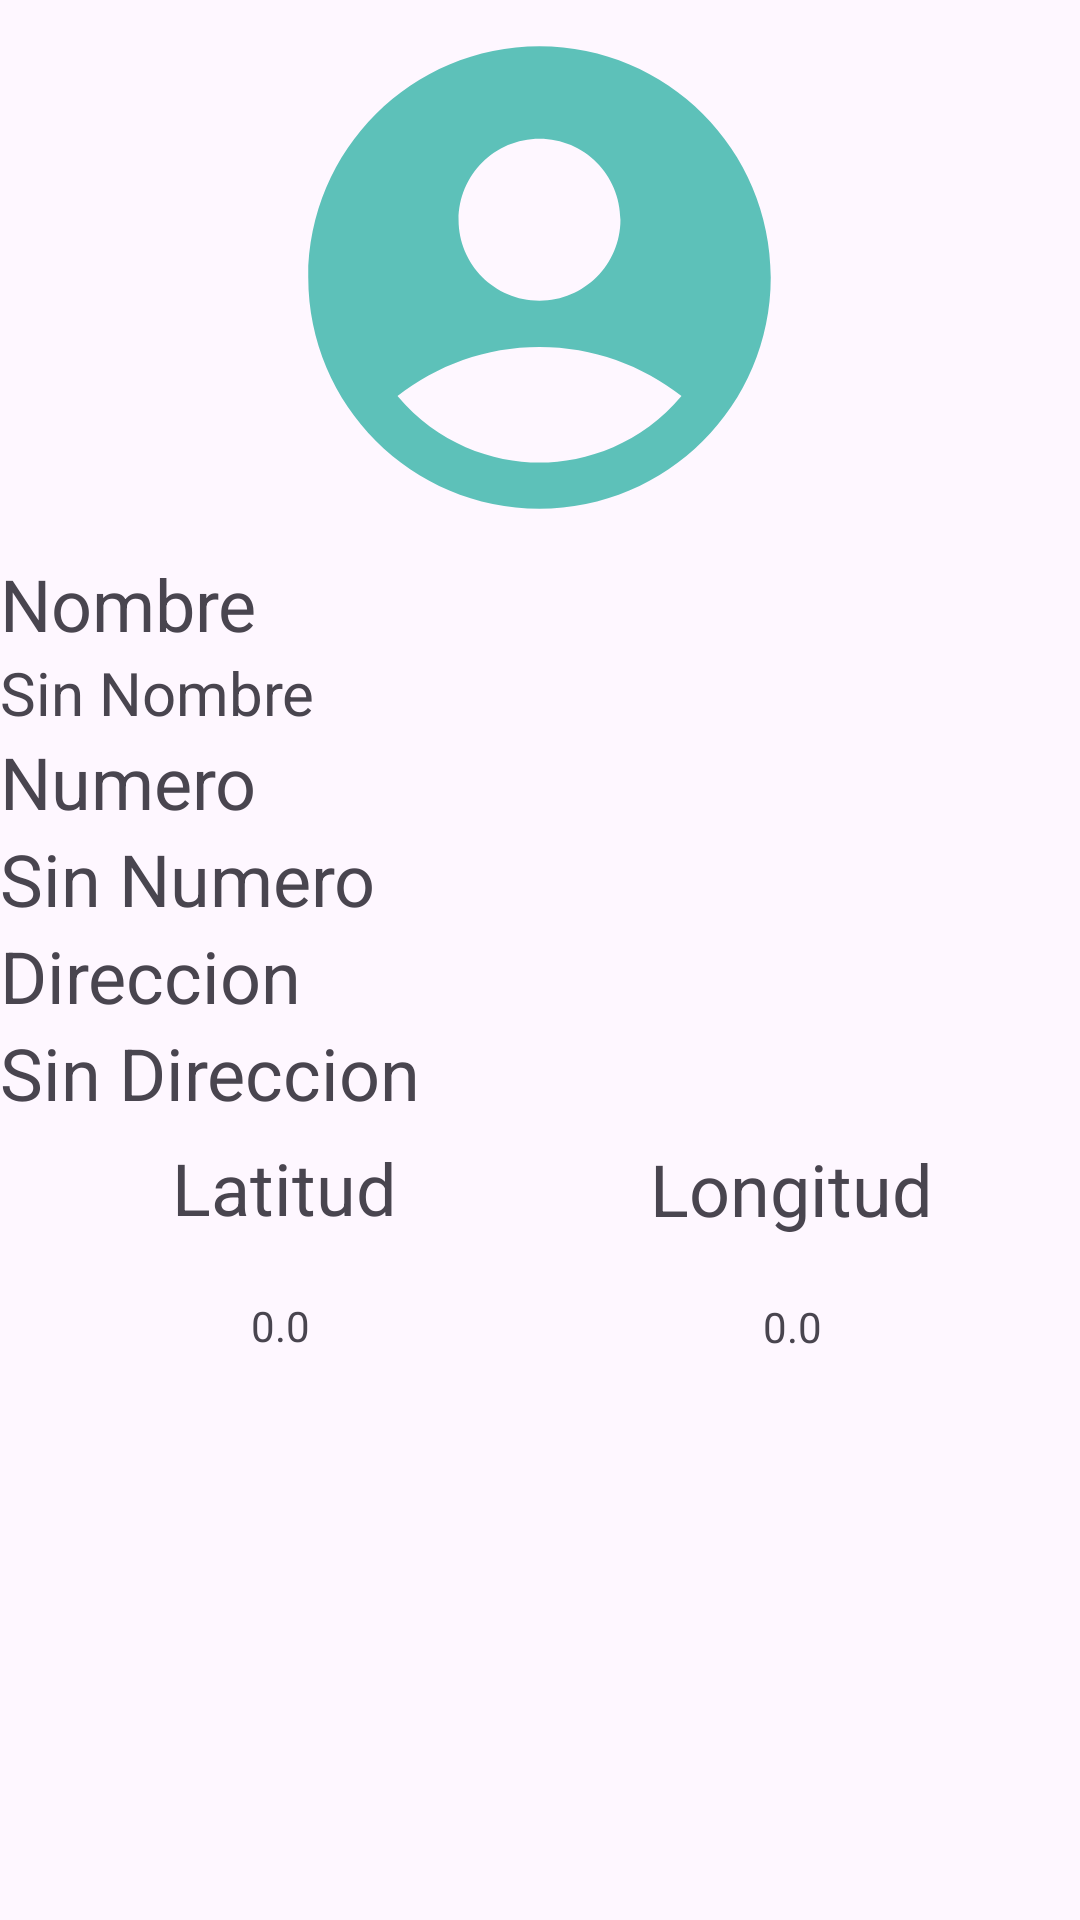

Produce the Android XML layout that renders to this screen, including the resource entries it uses.
<!-- AndroidManifest.xml: application theme Theme.Lista -->
<!-- res/layout/info_lugar.xml -->
<?xml version="1.0" encoding="utf-8"?>
<android.widget.LinearLayout
    xmlns:android="http://schemas.android.com/apk/res/android"
    android:layout_width="match_parent"
    android:layout_height="match_parent"
    android:orientation="vertical">

    
    <ImageView
        android:id="@+id/img_info"
        android:layout_width="193dp"
        android:layout_height="185dp"
        android:layout_gravity="center"
        android:src="@drawable/account_circle" />

    
    <TextView
        android:id="@+id/textView4"
        android:layout_width="match_parent"
        android:layout_height="wrap_content"
        android:text="Nombre"
        android:textSize="24sp" />

    
    <TextView
        android:id="@+id/txt_nom"
        android:layout_width="match_parent"
        android:layout_height="wrap_content"
        android:text="Sin Nombre"
        android:textSize="20sp" />

    
    <TextView
        android:id="@+id/textView2"
        android:layout_width="match_parent"
        android:layout_height="wrap_content"
        android:text="Numero"
        android:textSize="24sp" />

    
    <TextView
        android:id="@+id/txt_num"
        android:layout_width="match_parent"
        android:layout_height="wrap_content"
        android:text="Sin Numero"
        android:textSize="24sp" />

    
    <TextView
        android:id="@+id/textView6"
        android:layout_width="match_parent"
        android:layout_height="wrap_content"
        android:text="Direccion"
        android:textSize="24sp" />

    
    <TextView
        android:id="@+id/txt_direccion"
        android:layout_width="match_parent"
        android:layout_height="wrap_content"
        android:text="Sin Direccion"
        android:textSize="24sp" />

    <LinearLayout
        android:layout_width="339dp"
        android:layout_height="45dp"
        android:layout_gravity="center"
        android:orientation="horizontal">

        <TextView
            android:id="@+id/txt_info_latitud"
            android:layout_width="169dp"
            android:layout_height="44dp"
            android:layout_gravity="center"
            android:gravity="center"
            android:text="Latitud"
            android:textSize="24sp"/>

        <TextView
            android:id="@+id/txt_info_longitud"
            android:layout_width="169dp"
            android:layout_height="43dp"
            android:layout_gravity="center"
            android:gravity="center"
            android:text="Longitud"
            android:textSize="24sp"/>
    </LinearLayout>

    <LinearLayout
        android:layout_width="342dp"
        android:layout_height="47dp"
        android:layout_gravity="center"
        android:orientation="horizontal">

        <TextView
            android:id="@+id/info_latitud"
            android:layout_width="169dp"
            android:layout_height="44dp"
            android:layout_gravity="center"
            android:gravity="center"
            android:text="0.0" />

        <TextView
            android:id="@+id/info_longitud"
            android:layout_width="172dp"
            android:layout_height="43dp"
            android:layout_gravity="center"
            android:gravity="center"
            android:text="0.0" />
    </LinearLayout>

</android.widget.LinearLayout>
<!-- resources referenced by this layout -->
<resources>
  <!-- drawable account_circle (drawable) -->
  <vector android:height="24dp" android:tint="#5DC1B9"
      android:viewportHeight="24" android:viewportWidth="24"
      android:width="24dp" xmlns:android="http://schemas.android.com/apk/res/android">
      <path android:fillColor="@android:color/white" android:pathData="M12,2C6.48,2 2,6.48 2,12s4.48,10 10,10s10,-4.48 10,-10S17.52,2 12,2zM12,6c1.93,0 3.5,1.57 3.5,3.5S13.93,13 12,13s-3.5,-1.57 -3.5,-3.5S10.07,6 12,6zM12,20c-2.03,0 -4.43,-0.82 -6.14,-2.88C7.55,15.8 9.68,15 12,15s4.45,0.8 6.14,2.12C16.43,19.18 14.03,20 12,20z"/>
  </vector>
  <style name="Theme.Lista" parent="Base.Theme.Lista" />
  <style name="Base.Theme.Lista" parent="Theme.Material3.DayNight">
          
          
      </style>
</resources>
